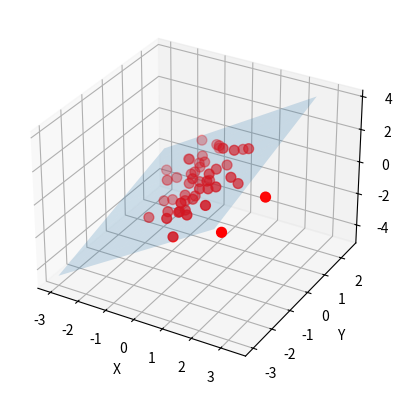

Recreate this plot in Python.
#!/usr/bin/evn python

import numpy as np
import scipy.linalg
from mpl_toolkits.mplot3d import Axes3D
import matplotlib.pyplot as plt

# some 3-dim points
mean = np.array([0.0,0.0,0.0])
cov = np.array([[1.0,-0.5,0.8], [-0.5,1.1,0.0], [0.8,0.0,1.0]])
data = np.random.multivariate_normal(mean, cov, 50)

# regular grid covering the domain of the data
X,Y = np.meshgrid(np.arange(-3.0, 3.0, 0.5), np.arange(-3.0, 3.0, 0.5))
XX = X.flatten()
YY = Y.flatten()

order = 1    # 1: linear, 2: quadratic
if order == 1:
    # best-fit linear plane
    A = np.c_[data[:,0], data[:,1], np.ones(data.shape[0])]
    C,_,_,_ = scipy.linalg.lstsq(A, data[:,2])    # coefficients
    
    # evaluate it on grid
    Z = C[0]*X + C[1]*Y + C[2]

    print(data)
    print("data shape: ", data.shape)
    print(data[:,:0])
    print("data[:,:0] shape: ", (data[:,:0]).shape)
    print(data[:,:1])
    print("data[:,:1] shape: ", (data[:,:1]).shape)
    print(A)
    print(C)
    
    # or expressed using matrix/vector product
    #Z = np.dot(np.c_[XX, YY, np.ones(XX.shape)], C).reshape(X.shape)

elif order == 2:
    # best-fit quadratic curve
    A = np.c_[np.ones(data.shape[0]), data[:,:2], np.prod(data[:,:2], axis=1), data[:,:2]**2]
    C,_,_,_ = scipy.linalg.lstsq(A, data[:,2])
    
    # evaluate it on a grid
    Z = np.dot(np.c_[np.ones(XX.shape), XX, YY, XX*YY, XX**2, YY**2], C).reshape(X.shape)

    print(data)
    print("data shape: ", data.shape)
    print(np.ones(data.shape[0]))
    print("np.ones(data.shape[0]) shape: ", (np.ones(data.shape[0])).shape)
    print(data[:,:2])
    print("data[:,:2] shape: ", (data[:,:2]).shape)
    print(np.prod(data[:,:2], axis=1))
    print("np.prod(data[:,:2], axis=1) shape: ", (np.prod(data[:,:2], axis=1)).shape)
    print(data[:,:2]**2)
    print("data[:,:2]**2 shape: ", (data[:,:2]**2).shape)

# plot points and fitted surface
fig = plt.figure()
ax = plt.axes(projection='3d')
ax.plot_surface(X, Y, Z, rstride=1, cstride=1, alpha=0.2)
ax.scatter(data[:,0], data[:,1], data[:,2], c='r', s=50)
plt.xlabel('X')
plt.ylabel('Y')
ax.set_zlabel('Z')
plt.show()